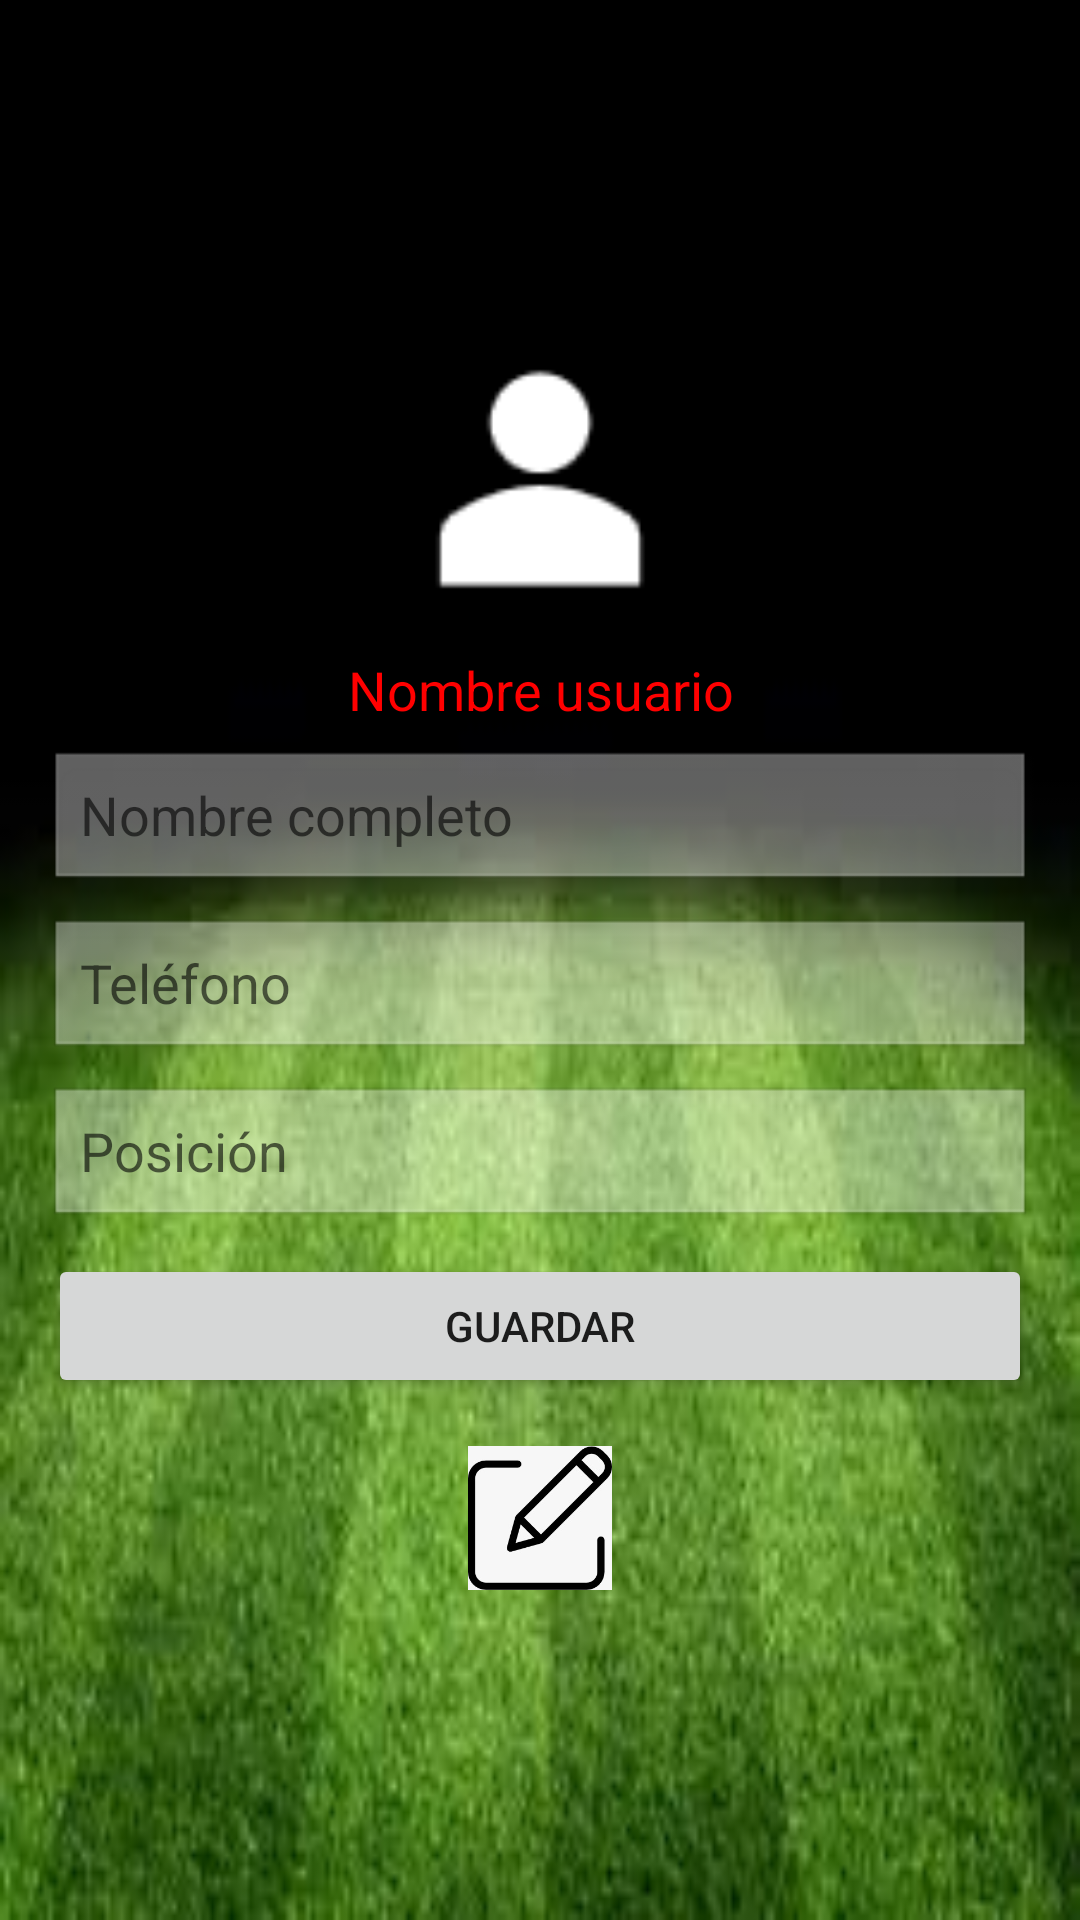

Write the Android layout XML for this screen, with the resource values it uses.
<!-- AndroidManifest.xml: application theme Theme.FutbolTeamUp -->
<!-- res/layout/usuario_activity.xml -->
<?xml version="1.0" encoding="utf-8"?>
<LinearLayout
    xmlns:android="http://schemas.android.com/apk/res/android"
    android:layout_width="match_parent"
    android:layout_height="match_parent"
    android:orientation="vertical"
    android:gravity="center"
    android:background="@drawable/screen"
    android:padding="16dp">

    
    <ImageView
        android:id="@+id/user_profile_image"
        android:layout_width="100dp"
        android:layout_height="100dp"
        android:src="@drawable/icuser"
        android:contentDescription="Profile Picture"
        android:layout_gravity="center"
        android:scaleType="centerCrop" />

    
    <TextView
        android:id="@+id/user_name"
        android:layout_width="wrap_content"
        android:layout_height="wrap_content"
        android:text="Nombre usuario"
        android:textColor="#FF0000"
        android:textSize="18sp"
        android:gravity="center"
        android:layout_marginTop="8dp" />

    
    <EditText
        android:id="@+id/full_name"
        android:layout_width="match_parent"
        android:layout_height="wrap_content"
        android:hint="Nombre completo"
        android:enabled="false"
        android:background="@android:drawable/edit_text"
        android:layout_marginTop="8dp" />

    
    <EditText
        android:id="@+id/phone_number"
        android:layout_width="match_parent"
        android:layout_height="wrap_content"
        android:hint="Teléfono"
        android:enabled="false"
        android:background="@android:drawable/edit_text"
        android:layout_marginTop="8dp" />

    
    <EditText
        android:id="@+id/position"
        android:layout_width="match_parent"
        android:layout_height="wrap_content"
        android:hint="Posición"
        android:enabled="false"
        android:background="@android:drawable/edit_text"
        android:layout_marginTop="8dp" />

    
    <Button
        android:id="@+id/save_button"
        android:layout_width="match_parent"
        android:layout_height="wrap_content"
        android:text="Guardar"
        android:layout_marginTop="8dp" />

    
    <ImageView
        android:id="@+id/edit_icon"
        android:layout_width="48dp"
        android:layout_height="48dp"
        android:src="@drawable/icmodificar"
        android:contentDescription="Edit Icon"
        android:layout_marginTop="16dp"
        android:layout_gravity="center" />
</LinearLayout>
<!-- resources referenced by this layout -->
<resources>
  <!-- drawable icmodificar: jpg bitmap (drawable, 11030 bytes) -->
  <!-- drawable icuser: png bitmap (drawable, 896 bytes) -->
  <!-- drawable screen: jpg bitmap (drawable, 6296 bytes) -->
  <style name="Theme.FutbolTeamUp" parent="Theme.AppCompat.Light.NoActionBar" />
</resources>
